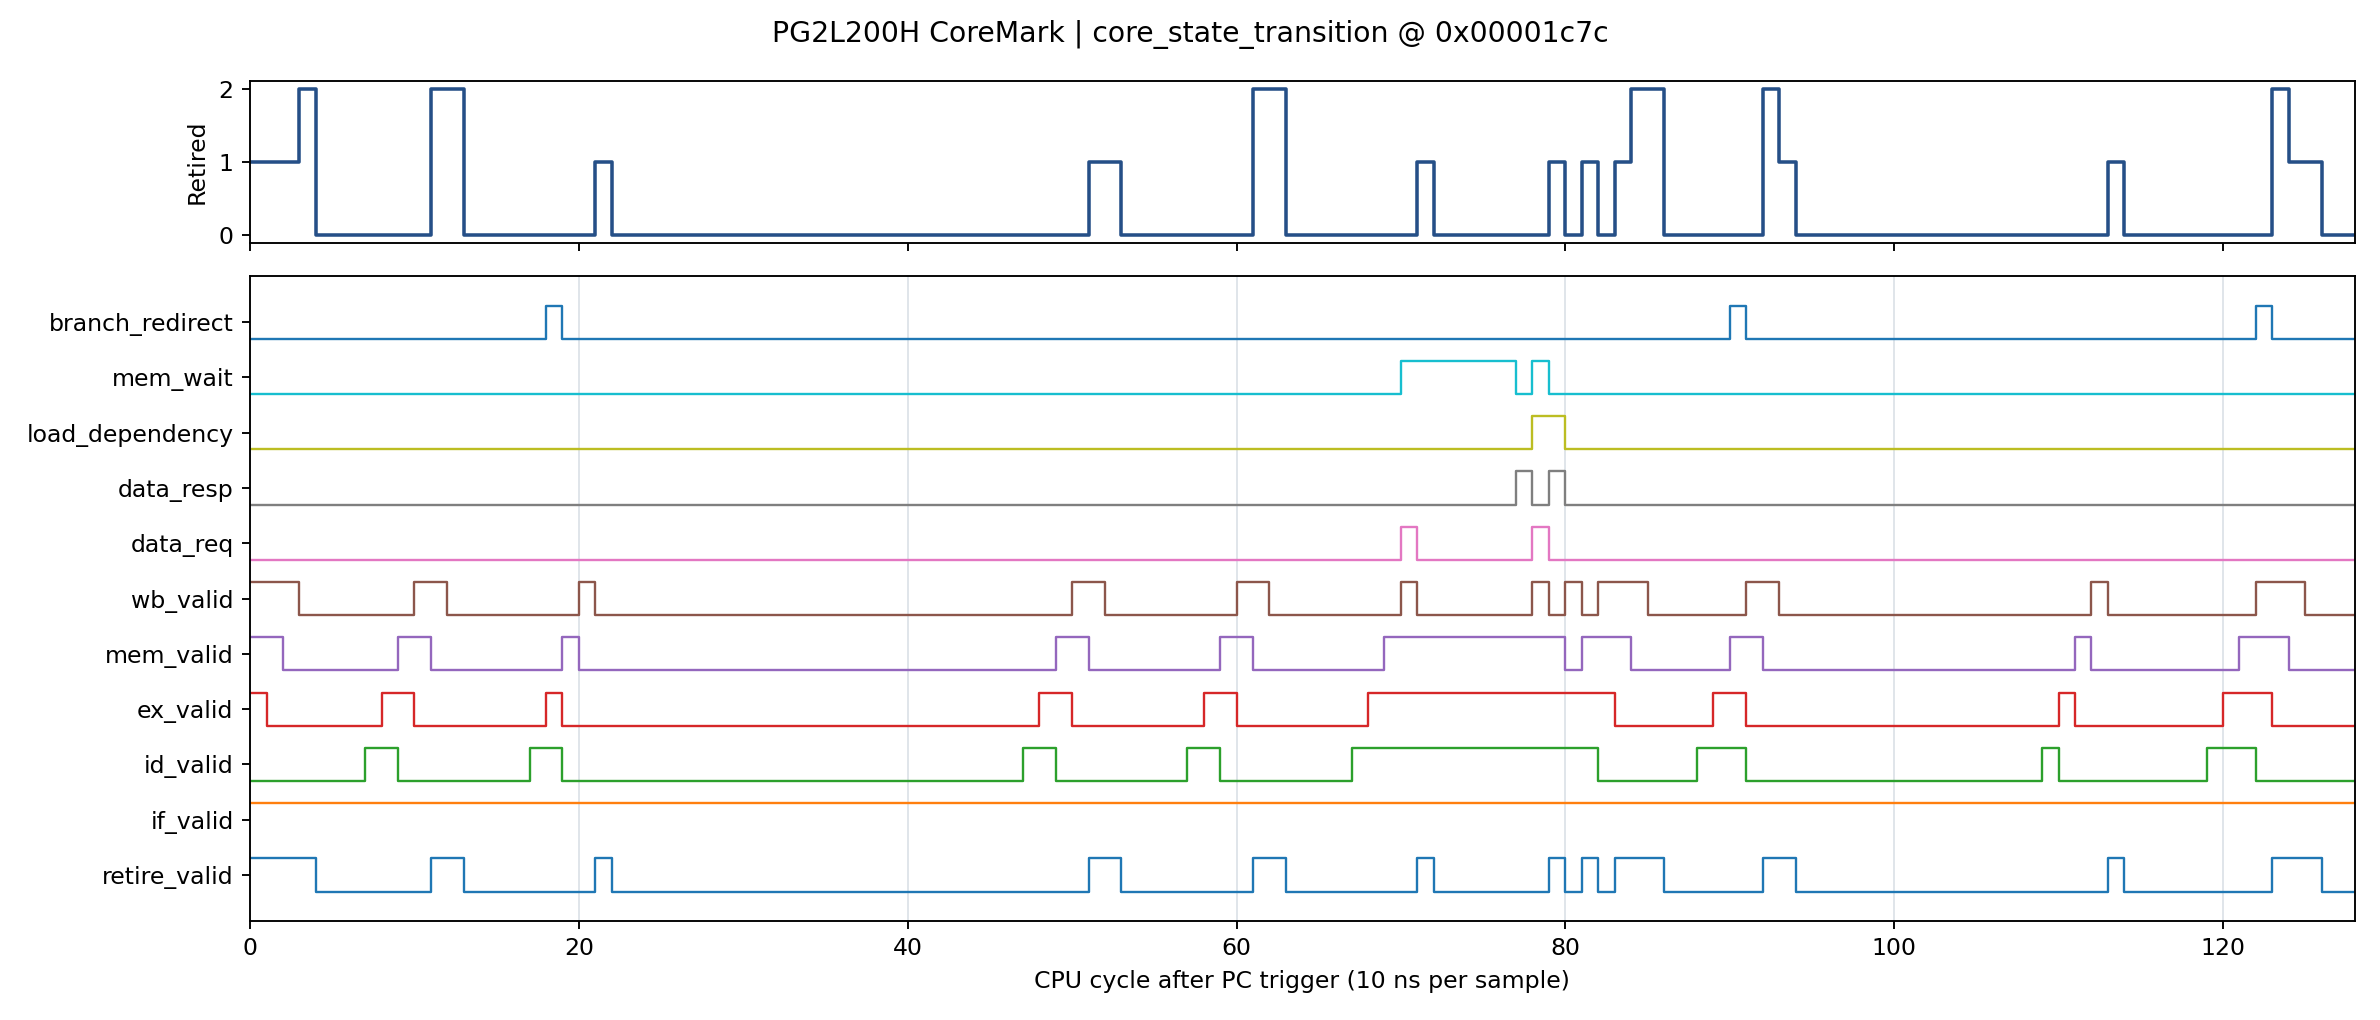

The data file committed next to this chart (first rows):
cycle, time_ns, retire_pc, retire_valid, retire_count, if_valid, id_valid, ex_valid, mem_valid, wb_valid, data_req, data_resp, load_dependency, mem_wait, branch_redirect
0, 0, 0x00001c7c, 1, 1, 1, 0, 1, 1, 1, 0, 0, 0, 0, 0
1, 10, 0x00001c80, 1, 1, 1, 0, 0, 1, 1, 0, 0, 0, 0, 0
2, 20, 0x00001c84, 1, 1, 1, 0, 0, 0, 1, 0, 0, 0, 0, 0
3, 30, 0x00001c88, 1, 2, 1, 0, 0, 0, 0, 0, 0, 0, 0, 0
4, 40, 0x00001c88, 0, 0, 1, 0, 0, 0, 0, 0, 0, 0, 0, 0
5, 50, 0x00001c88, 0, 0, 1, 0, 0, 0, 0, 0, 0, 0, 0, 0
6, 60, 0x00001c88, 0, 0, 1, 0, 0, 0, 0, 0, 0, 0, 0, 0
7, 70, 0x00001c88, 0, 0, 1, 1, 0, 0, 0, 0, 0, 0, 0, 0
8, 80, 0x00001c88, 0, 0, 1, 1, 1, 0, 0, 0, 0, 0, 0, 0
9, 90, 0x00001c88, 0, 0, 1, 0, 1, 1, 0, 0, 0, 0, 0, 0
10, 100, 0x00001c88, 0, 0, 1, 0, 0, 1, 1, 0, 0, 0, 0, 0
11, 110, 0x00001c90, 1, 2, 1, 0, 0, 0, 1, 0, 0, 0, 0, 0
12, 120, 0x00001c98, 1, 2, 1, 0, 0, 0, 0, 0, 0, 0, 0, 0
13, 130, 0x00001c98, 0, 0, 1, 0, 0, 0, 0, 0, 0, 0, 0, 0
14, 140, 0x00001c98, 0, 0, 1, 0, 0, 0, 0, 0, 0, 0, 0, 0
15, 150, 0x00001c98, 0, 0, 1, 0, 0, 0, 0, 0, 0, 0, 0, 0
16, 160, 0x00001c98, 0, 0, 1, 0, 0, 0, 0, 0, 0, 0, 0, 0
17, 170, 0x00001c98, 0, 0, 1, 1, 0, 0, 0, 0, 0, 0, 0, 0
18, 180, 0x00001c98, 0, 0, 1, 1, 1, 0, 0, 0, 0, 0, 0, 1
19, 190, 0x00001c98, 0, 0, 1, 0, 0, 1, 0, 0, 0, 0, 0, 0
20, 200, 0x00001c98, 0, 0, 1, 0, 0, 0, 1, 0, 0, 0, 0, 0
21, 210, 0x00001ca0, 1, 1, 1, 0, 0, 0, 0, 0, 0, 0, 0, 0
22, 220, 0x00001ca0, 0, 0, 1, 0, 0, 0, 0, 0, 0, 0, 0, 0
23, 230, 0x00001ca0, 0, 0, 1, 0, 0, 0, 0, 0, 0, 0, 0, 0
24, 240, 0x00001ca0, 0, 0, 1, 0, 0, 0, 0, 0, 0, 0, 0, 0
25, 250, 0x00001ca0, 0, 0, 1, 0, 0, 0, 0, 0, 0, 0, 0, 0
26, 260, 0x00001ca0, 0, 0, 1, 0, 0, 0, 0, 0, 0, 0, 0, 0
27, 270, 0x00001ca0, 0, 0, 1, 0, 0, 0, 0, 0, 0, 0, 0, 0
28, 280, 0x00001ca0, 0, 0, 1, 0, 0, 0, 0, 0, 0, 0, 0, 0
29, 290, 0x00001ca0, 0, 0, 1, 0, 0, 0, 0, 0, 0, 0, 0, 0
30, 300, 0x00001ca0, 0, 0, 1, 0, 0, 0, 0, 0, 0, 0, 0, 0
31, 310, 0x00001ca0, 0, 0, 1, 0, 0, 0, 0, 0, 0, 0, 0, 0
32, 320, 0x00001ca0, 0, 0, 1, 0, 0, 0, 0, 0, 0, 0, 0, 0
33, 330, 0x00001ca0, 0, 0, 1, 0, 0, 0, 0, 0, 0, 0, 0, 0
34, 340, 0x00001ca0, 0, 0, 1, 0, 0, 0, 0, 0, 0, 0, 0, 0
35, 350, 0x00001ca0, 0, 0, 1, 0, 0, 0, 0, 0, 0, 0, 0, 0
36, 360, 0x00001ca0, 0, 0, 1, 0, 0, 0, 0, 0, 0, 0, 0, 0
37, 370, 0x00001ca0, 0, 0, 1, 0, 0, 0, 0, 0, 0, 0, 0, 0
38, 380, 0x00001ca0, 0, 0, 1, 0, 0, 0, 0, 0, 0, 0, 0, 0
39, 390, 0x00001ca0, 0, 0, 1, 0, 0, 0, 0, 0, 0, 0, 0, 0
40, 400, 0x00001ca0, 0, 0, 1, 0, 0, 0, 0, 0, 0, 0, 0, 0
41, 410, 0x00001ca0, 0, 0, 1, 0, 0, 0, 0, 0, 0, 0, 0, 0
42, 420, 0x00001ca0, 0, 0, 1, 0, 0, 0, 0, 0, 0, 0, 0, 0
43, 430, 0x00001ca0, 0, 0, 1, 0, 0, 0, 0, 0, 0, 0, 0, 0
44, 440, 0x00001ca0, 0, 0, 1, 0, 0, 0, 0, 0, 0, 0, 0, 0
45, 450, 0x00001ca0, 0, 0, 1, 0, 0, 0, 0, 0, 0, 0, 0, 0
46, 460, 0x00001ca0, 0, 0, 1, 0, 0, 0, 0, 0, 0, 0, 0, 0
47, 470, 0x00001ca0, 0, 0, 1, 1, 0, 0, 0, 0, 0, 0, 0, 0
48, 480, 0x00001ca0, 0, 0, 1, 1, 1, 0, 0, 0, 0, 0, 0, 0
49, 490, 0x00001ca0, 0, 0, 1, 0, 1, 1, 0, 0, 0, 0, 0, 0
50, 500, 0x00001ca0, 0, 0, 1, 0, 0, 1, 1, 0, 0, 0, 0, 0
51, 510, 0x00001cd8, 1, 1, 1, 0, 0, 0, 1, 0, 0, 0, 0, 0
52, 520, 0x00001cdc, 1, 1, 1, 0, 0, 0, 0, 0, 0, 0, 0, 0
53, 530, 0x00001cdc, 0, 0, 1, 0, 0, 0, 0, 0, 0, 0, 0, 0
54, 540, 0x00001cdc, 0, 0, 1, 0, 0, 0, 0, 0, 0, 0, 0, 0
55, 550, 0x00001cdc, 0, 0, 1, 0, 0, 0, 0, 0, 0, 0, 0, 0
56, 560, 0x00001cdc, 0, 0, 1, 0, 0, 0, 0, 0, 0, 0, 0, 0
57, 570, 0x00001cdc, 0, 0, 1, 1, 0, 0, 0, 0, 0, 0, 0, 0
58, 580, 0x00001cdc, 0, 0, 1, 1, 1, 0, 0, 0, 0, 0, 0, 0
59, 590, 0x00001cdc, 0, 0, 1, 0, 1, 1, 0, 0, 0, 0, 0, 0
... 68 more rows
